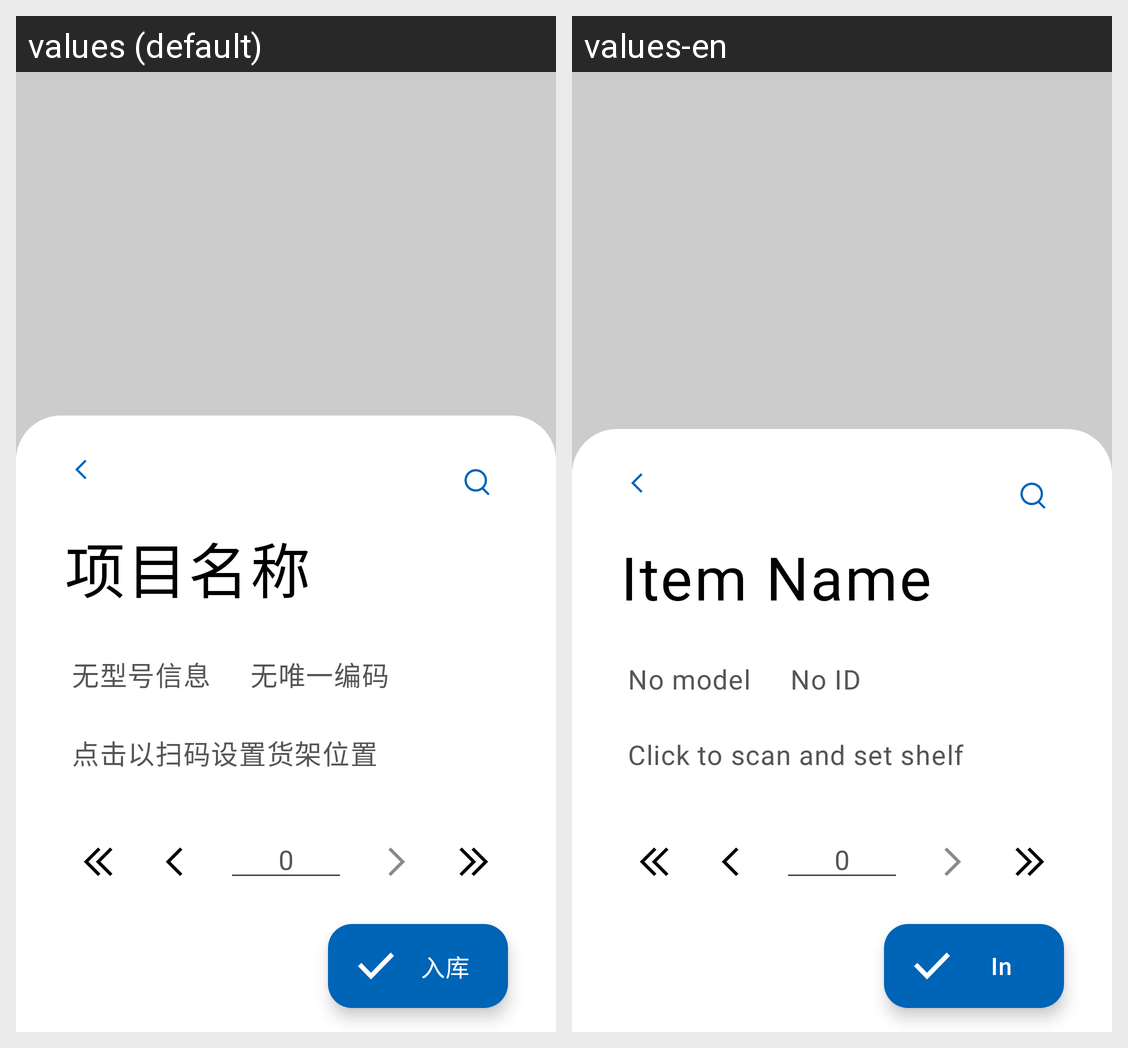

Translations of the strings shown on this Android screen, per locale in the grid:
Android screen res/layout/activity_direct_import.xml rendered under 2 locales, left to right: values (default), values-en. Device: Nexus 5 (rendered at 1080×1920; each locale shown at half size, 540×960, under a caption strip naming it); theme Theme.Transparent.
Strings drawn on this screen, with the default value and each locale's value (text and hints the layout hard-codes, and strings that could not be matched under every locale, appear in the picture but are not listed):

txt_dialog_click_to_set_shelf
  values: 点击以扫码设置货架位置
  values-en: Click to scan and set shelf

txt_dialog_item_name
  values: 项目名称
  values-en: Item Name

txt_nomodel
  values: 无型号信息
  values-en: No model

txt_no_id
  values: 无唯一编码
  values-en: No ID

txt_import
  values: 入库
  values-en: In
